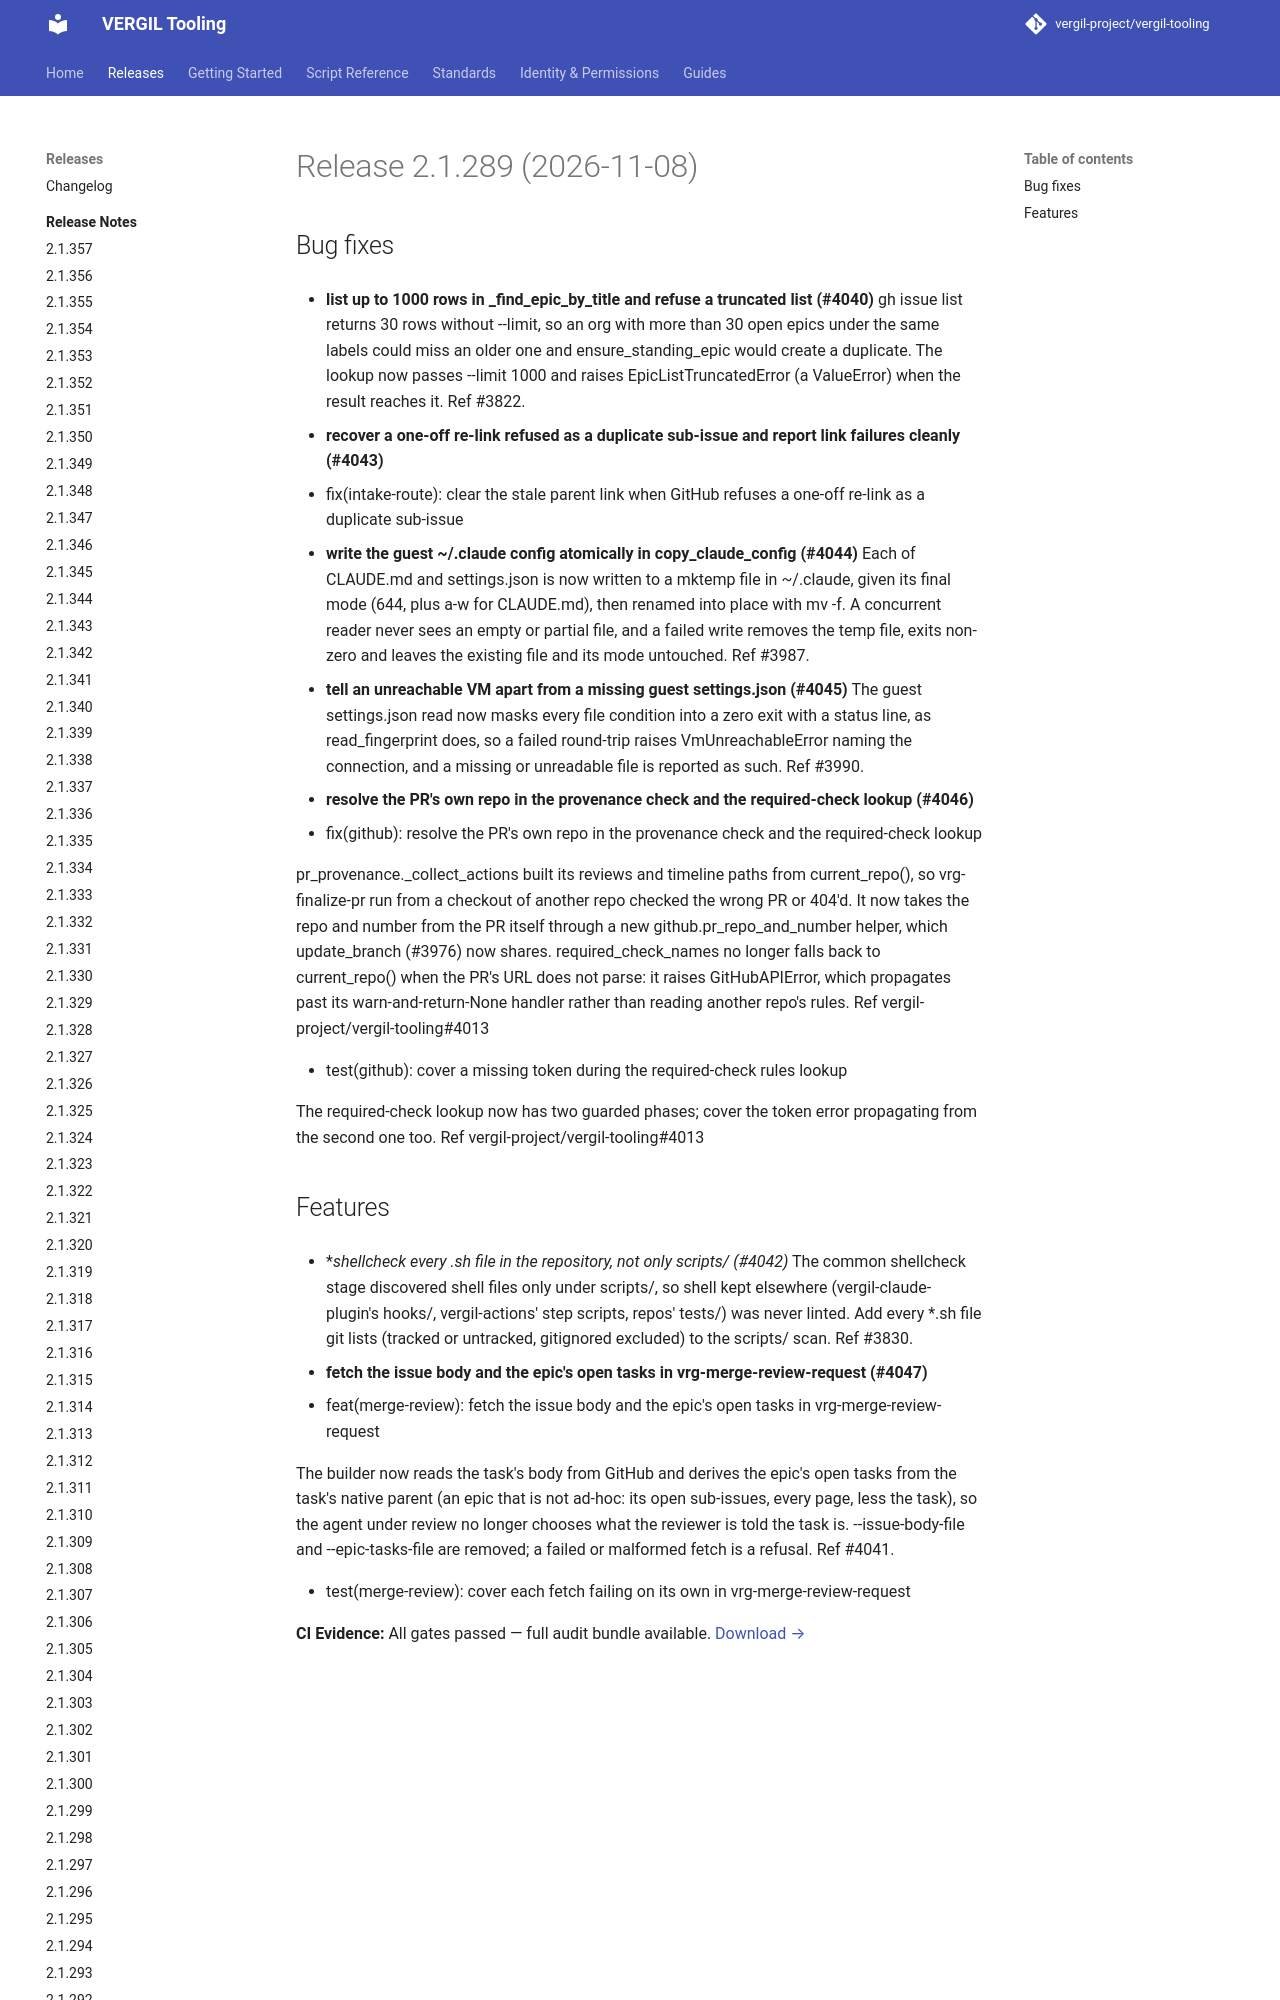

repository: vergil-project/vergil-tooling · page: 2.1/releases/v2.1.289/index.html · generator: mkdocs


# Release 2.1.289 (2026-11-08)

## Bug fixes

- **list up to 1000 rows in _find_epic_by_title and refuse a truncated list (#4040)**
gh issue list returns 30 rows without --limit, so an org with more than 30 open epics under the same labels could miss an older one and ensure_standing_epic would create a duplicate. The lookup now passes --limit 1000 and raises EpicListTruncatedError (a ValueError) when the result reaches it. Ref #3822.
